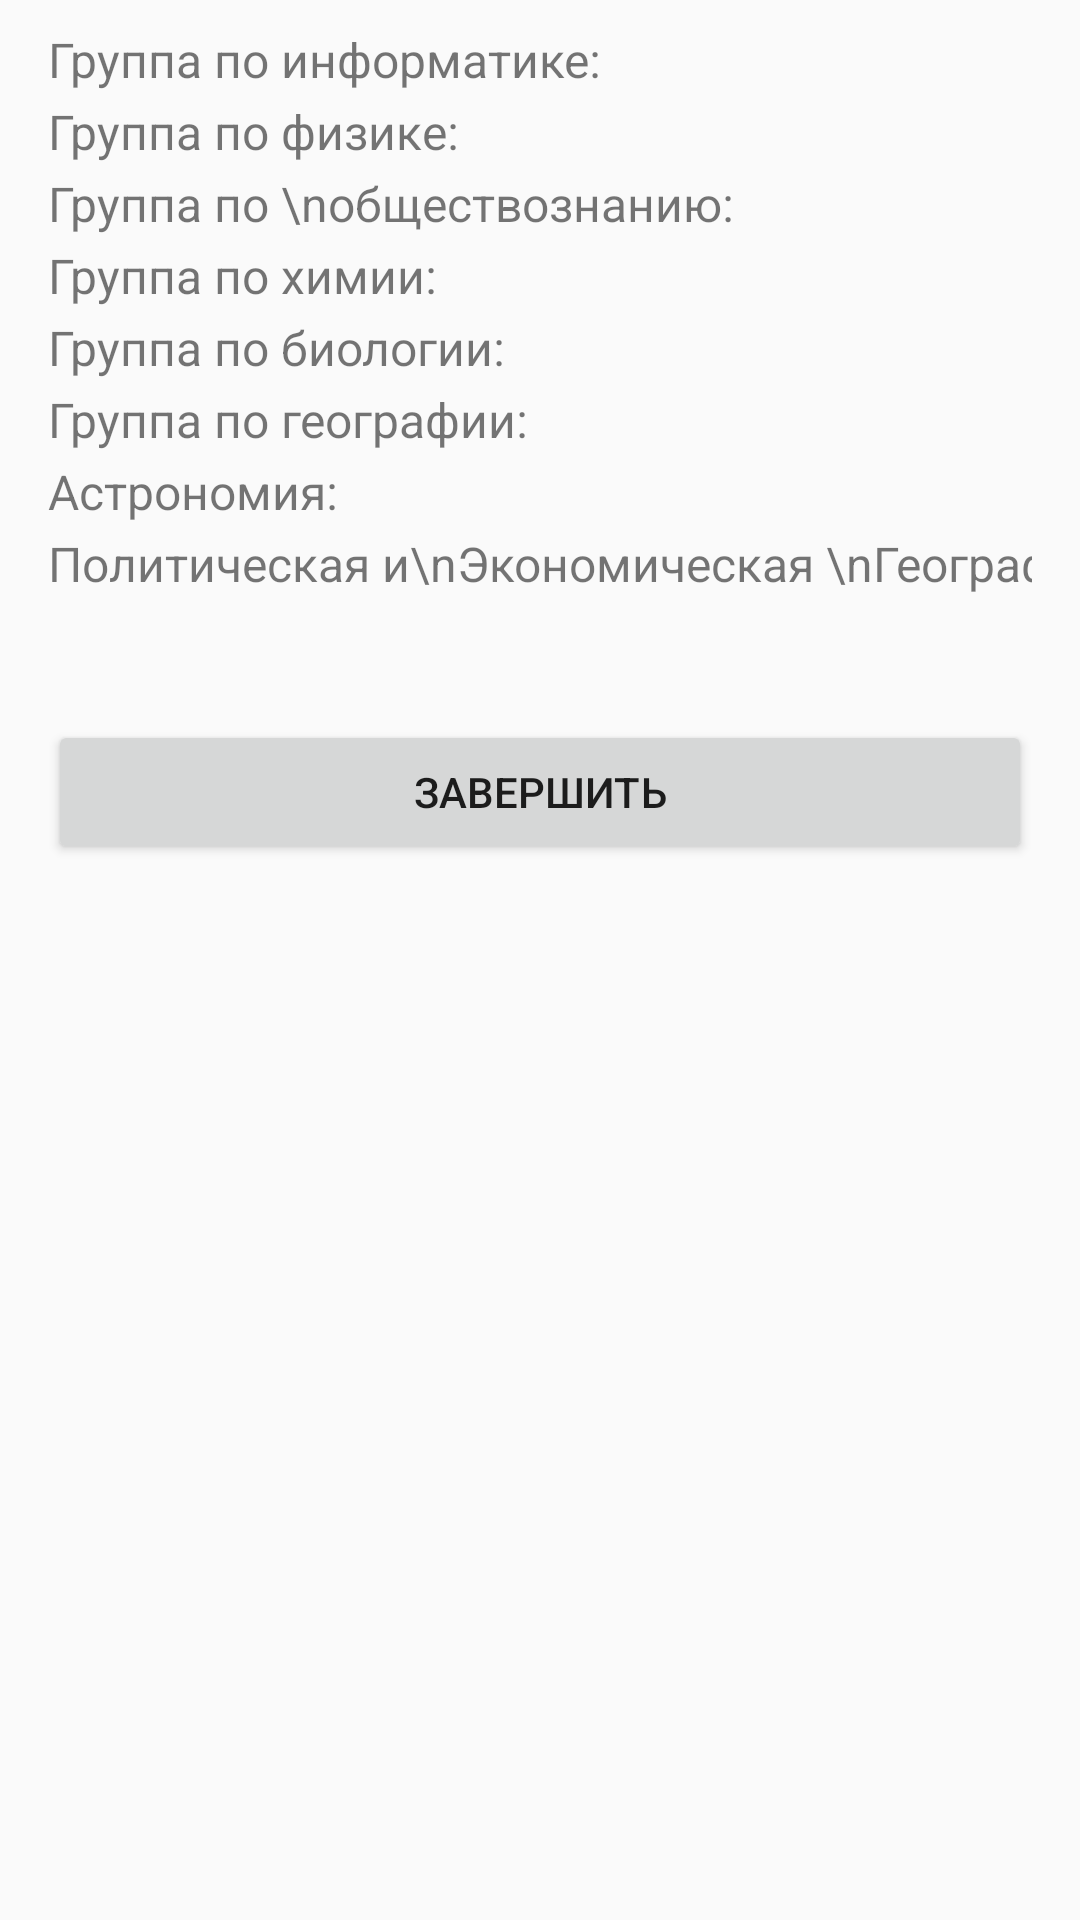

Write the Android layout XML for this screen, with the resource values it uses.
<!-- AndroidManifest.xml: application theme AppTheme -->
<!-- res/layout/select_subjects_layout2.xml -->
<?xml version="1.0" encoding="utf-8"?>
<ScrollView
    android:layout_width="wrap_content"
    android:layout_height="wrap_content"
    xmlns:android="http://schemas.android.com/apk/res/android">
<TableLayout
    android:layout_width="match_parent"
    android:layout_height="match_parent"
    android:paddingLeft="16dp"
    android:paddingTop="8dp"
    android:paddingRight="16dp"
    xmlns:android="http://schemas.android.com/apk/res/android">

    <TableRow xmlns:android="http://schemas.android.com/apk/res/android"
        android:layout_width="match_parent"
        android:layout_height="wrap_content"
        >
    <TextView
        android:layout_width="wrap_content"
        android:layout_height="wrap_content"
        android:layout_gravity="center_vertical"
        android:textSize="16dp"
        android:text="Группа по информатике:" />

    <Spinner
        android:id="@+id/spChoosingInf"
        android:layout_width="150dp"
        android:layout_height="wrap_content"
        android:layout_gravity="end"
        android:entries="@array/inf_groups_array"/>
    </TableRow>


    <TableRow xmlns:android="http://schemas.android.com/apk/res/android"
        android:layout_width="match_parent"
        android:layout_height="wrap_content">

    <TextView
        android:layout_width="wrap_content"
        android:layout_height="wrap_content"
        android:layout_gravity="center_vertical"
        android:textSize="16dp"
        android:text="Группа по физике:" />

    <Spinner
        android:id="@+id/spChoosingPhys"
        android:layout_width="wrap_content"
        android:layout_height="wrap_content"
        android:entries="@array/phys_groups_array"/>
    </TableRow>

    <TableRow xmlns:android="http://schemas.android.com/apk/res/android"
        android:layout_width="match_parent"
        android:layout_height="wrap_content">

        <TextView
            android:layout_width="wrap_content"
            android:layout_height="wrap_content"
            android:layout_gravity="center_vertical"
            android:textSize="16dp"
            android:text="Группа по \nобществознанию:" />

        <Spinner
            android:id="@+id/spChoosingSoc"
            android:layout_width="wrap_content"
            android:entries="@array/soc_groups_array"
            android:layout_height="wrap_content" />

    </TableRow>

    <TableRow xmlns:android="http://schemas.android.com/apk/res/android"
        android:layout_width="match_parent"
        android:layout_height="wrap_content">

        <TextView
            android:layout_width="wrap_content"
            android:layout_height="wrap_content"
            android:layout_gravity="center_vertical"
            android:textSize="16dp"
            android:text="Группа по химии:" />

        <Spinner
            android:id="@+id/spChoosingChem"
            android:layout_width="wrap_content"
            android:layout_height="wrap_content"
            android:entries="@array/chem_groups_array" />

    </TableRow>

    <TableRow xmlns:android="http://schemas.android.com/apk/res/android"
        android:layout_width="match_parent"
        android:layout_height="wrap_content">

        <TextView
            android:layout_width="wrap_content"
            android:layout_height="wrap_content"
            android:layout_gravity="center_vertical"
            android:textSize="16dp"
            android:text="Группа по биологии:" />

        <Spinner
            android:id="@+id/spChoosingBiol"
            android:layout_width="wrap_content"
            android:layout_height="wrap_content"
            android:entries="@array/biol_groups_array" />

    </TableRow>

    <TableRow xmlns:android="http://schemas.android.com/apk/res/android"
        android:layout_width="match_parent"
        android:layout_height="wrap_content">

        <TextView
            android:layout_width="wrap_content"
            android:layout_height="wrap_content"
            android:layout_gravity="center_vertical"
            android:textSize="16dp"
            android:text="Группа по географии:" />

        <Spinner
            android:id="@+id/spChoosingGeogr"
            android:layout_width="wrap_content"
            android:layout_height="wrap_content"
            android:entries="@array/geogr_groups_array" />

    </TableRow>

    <TableRow xmlns:android="http://schemas.android.com/apk/res/android"
        android:layout_width="match_parent"
        android:layout_height="wrap_content">

        <TextView
            android:layout_width="wrap_content"
            android:layout_height="wrap_content"
            android:layout_gravity="center_vertical"
            android:textSize="16dp"
            android:text="Астрономия:" />

        <Spinner
            android:id="@+id/spChoosingAstr"
            android:layout_width="wrap_content"
            android:layout_height="wrap_content"
            android:entries="@array/astr_groups_array" />
    </TableRow>

    <TableRow xmlns:android="http://schemas.android.com/apk/res/android"
        android:layout_width="match_parent"
        android:layout_height="wrap_content">

        <TextView
            android:layout_width="wrap_content"
            android:layout_height="wrap_content"
            android:layout_gravity="center_vertical"
            android:textSize="16dp"
            android:text="Политическая и\nЭкономическая \nГеография:" />

        <Spinner
            android:id="@+id/spChoosingPiEG"
            android:layout_width="wrap_content"
            android:layout_height="wrap_content"
            android:entries="@array/pieg_groups_array" />
    </TableRow>


    <Button
        android:text="Завершить"
        android:id="@+id/step3"
        android:onClick="step3"
        android:layout_width="50dp"
        android:layout_marginTop="40dp"
        android:layout_height="wrap_content"
        android:layout_gravity="end">
    </Button>

</TableLayout>
</ScrollView>
<!-- resources referenced by this layout -->
<resources>
  <string-array name="astr_groups_array">
          <item>Не_выбрано</item>
          <item>Астрономия</item>
      </string-array>
  <string-array name="biol_groups_array">
          <item>Не_выбрано</item>
          <item>Б1</item>
          <item>Б2</item>
          <item>Б3</item>
          <item>Б4</item>
      </string-array>
  <string-array name="chem_groups_array">
          <item>Не_выбрано</item>
          <item>Х1</item>
          <item>Х2</item>
          <item>Х3</item>
          <item>Х4</item>
      </string-array>
  <string-array name="geogr_groups_array">
          <item>Не_выбрано</item>
          <item>Г1</item>
          <item>Г2</item>
          <item>Г3</item>
          <item>Г4</item>
      </string-array>
  <string-array name="inf_groups_array">
          <item>Не_выбрано</item>
          <item>И1</item>
          <item>И2</item>
          <item>И3</item>
          <item>И4</item>
      </string-array>
  <string-array name="phys_groups_array">
          <item>Не_выбрано</item>
          <item>Ф1</item>
          <item>Ф2</item>
          <item>Ф3</item>
          <item>Ф4</item>
      </string-array>
  <string-array name="pieg_groups_array">
          <item>Не_выбрано</item>
          <item>ПиЭГ</item>
      </string-array>
  <string-array name="soc_groups_array">
          <item>Не_выбрано</item>
          <item>О1</item>
          <item>О2</item>
          <item>О3</item>
          <item>О4</item>
      </string-array>
  <style name="AppTheme" parent="Theme.AppCompat.Light.DarkActionBar">
          
      </style>
</resources>
